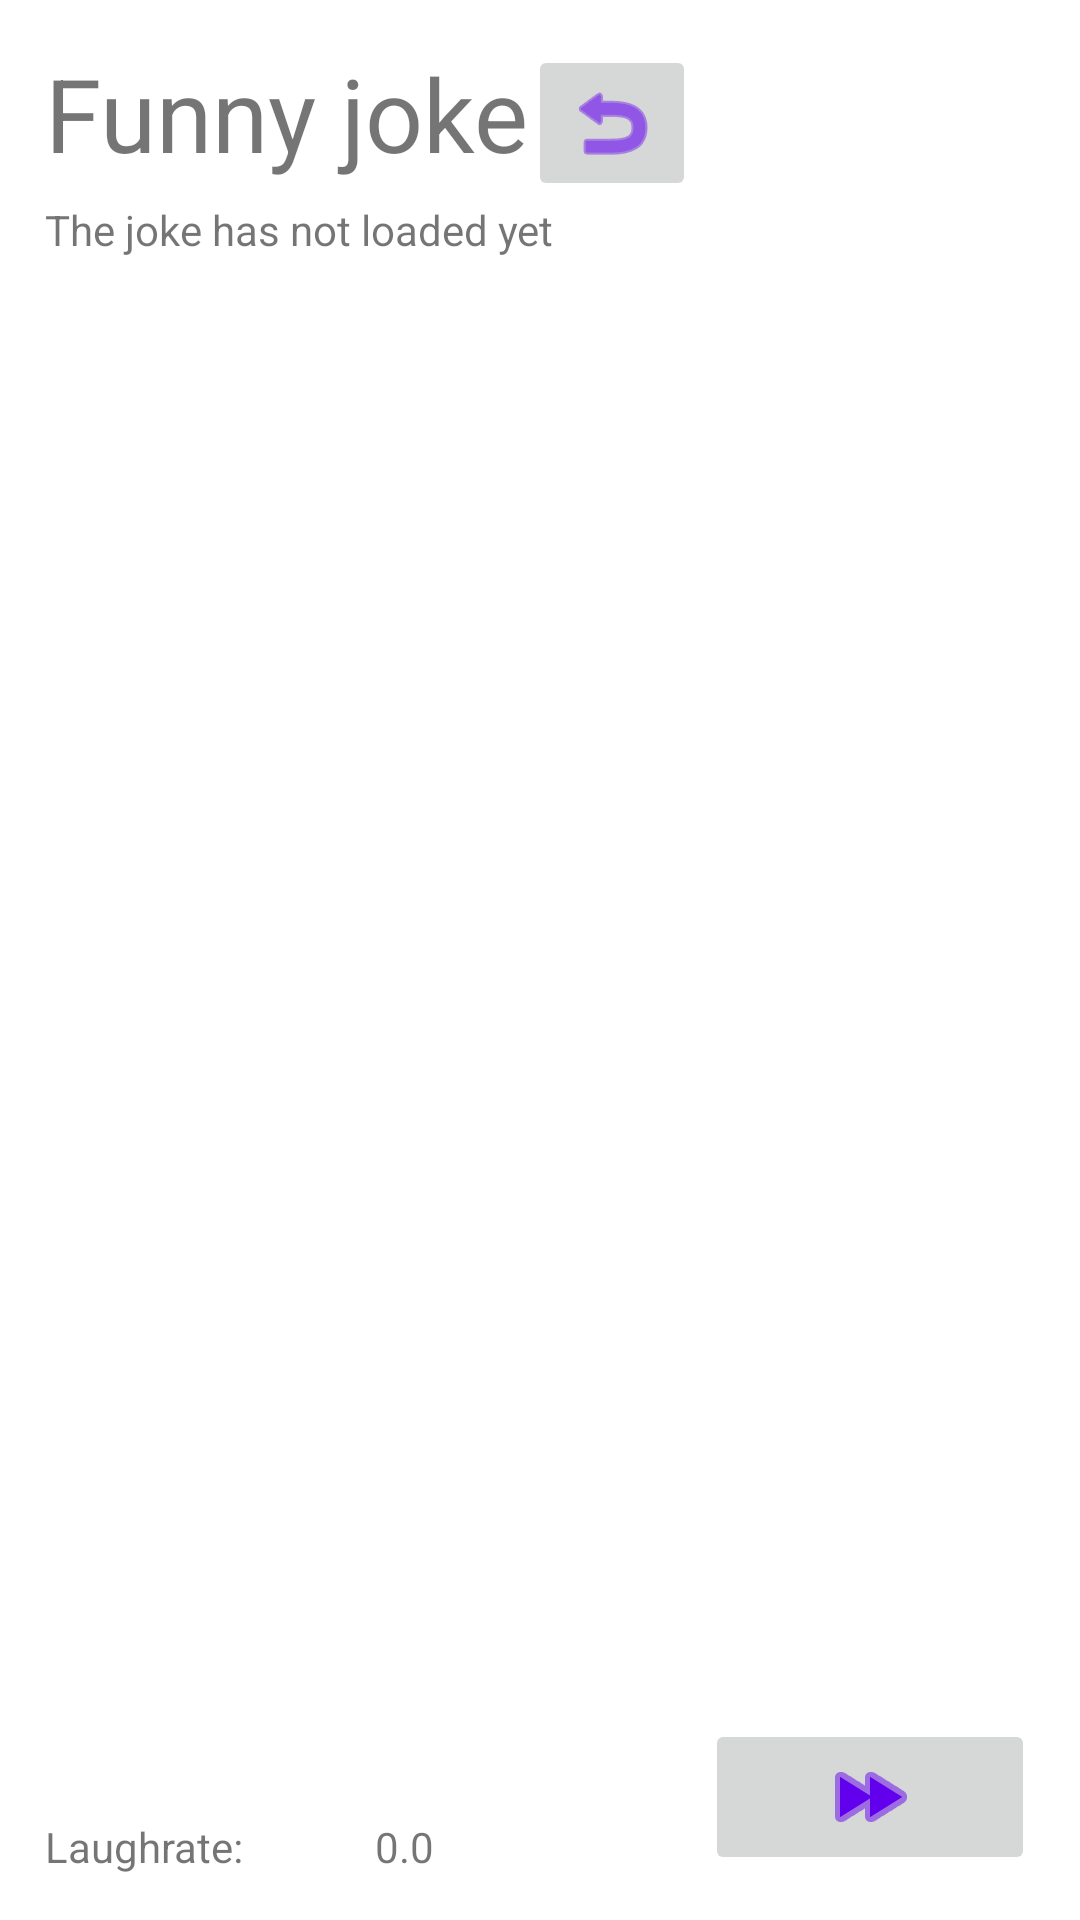

Android layout source for this screen:
<!-- AndroidManifest.xml: application theme Theme.Jokeulator -->
<!-- res/layout/activity_joke.xml -->
<?xml version="1.0" encoding="utf-8"?>
<androidx.constraintlayout.widget.ConstraintLayout xmlns:android="http://schemas.android.com/apk/res/android"
    xmlns:app="http://schemas.android.com/apk/res-auto"
    xmlns:tools="http://schemas.android.com/tools"
    android:layout_width="match_parent"
    android:layout_height="match_parent"
    tools:context=".view.JokeActivity">

    <LinearLayout
        android:layout_width="match_parent"
        android:layout_height="match_parent"
        android:orientation="vertical"
        android:padding="15dp"
        app:layout_constraintBottom_toBottomOf="parent"
        app:layout_constraintEnd_toEndOf="parent"
        app:layout_constraintStart_toStartOf="parent"
        app:layout_constraintTop_toTopOf="parent">

        <LinearLayout
            android:layout_width="wrap_content"
            android:layout_height="wrap_content"
            android:orientation="horizontal">

            <TextView
                android:id="@+id/joke_category"
                android:layout_width="wrap_content"
                android:layout_height="wrap_content"
                android:gravity="start"
                android:text="@string/default_joke_category"
                android:textSize="34sp" />

            <ImageButton
                android:id="@+id/change_joke_button"
                android:layout_width="0dp"
                android:layout_height="wrap_content"
                android:layout_weight="1"
                android:onClick="changeJokeCategory"
                android:src="@android:drawable/ic_menu_revert"
                android:contentDescription="@string/change_joke_button"
                app:tint="@color/purple_500" />
        </LinearLayout>

        <TextView
            android:id="@+id/joke_text"
            android:layout_width="match_parent"
            android:layout_height="wrap_content"
            android:text="@string/default_joke_text" />

        <LinearLayout
            android:layout_width="match_parent"
            android:layout_height="match_parent"
            android:gravity="bottom"
            android:orientation="horizontal">

            <TextView
                android:id="@+id/laugh_rate_title"
                android:layout_width="0dp"
                android:layout_height="wrap_content"
                android:layout_weight="1"
                android:text="@string/laughRate" />

            <TextView
                android:id="@+id/laugh_rate_value"
                android:layout_width="0dp"
                android:layout_height="wrap_content"
                android:layout_weight="1"
                android:text="@string/default_laughRate" />

            <ImageButton
                android:id="@+id/skip_joke_button"
                android:layout_width="0dp"
                android:layout_height="wrap_content"
                android:layout_weight="1"
                android:onClick="skipJoke"
                android:src="@android:drawable/ic_media_ff"
                android:contentDescription="@string/skip_joke_button"
                app:tint="@color/purple_500"/>
        </LinearLayout>

    </LinearLayout>
</androidx.constraintlayout.widget.ConstraintLayout>
<!-- resources referenced by this layout -->
<resources>
  <string name="change_joke_button">change joke</string>
  <string name="default_joke_category">Funny joke</string>
  <string name="default_joke_text">The joke has not loaded yet</string>
  <string name="default_laughRate">0.0 </string>
  <string name="laughRate">Laughrate: </string>
  <string name="skip_joke_button">skip joke</string>
  <style name="Theme.Jokeulator" parent="Theme.MaterialComponents.DayNight.DarkActionBar">
          
          <item name="colorPrimary">@color/purple_500</item>
          <item name="colorPrimaryVariant">@color/purple_700</item>
          <item name="colorOnPrimary">@color/white</item>
          
          <item name="colorSecondary">@color/teal_200</item>
          <item name="colorSecondaryVariant">@color/teal_700</item>
          <item name="colorOnSecondary">@color/black</item>
          
          <item name="android:statusBarColor" tools:targetApi="l">?attr/colorPrimaryVariant</item>
          
      </style>
  <!-- not gathered from this repository: default colours our renderer supplied (Android Studio template values) -->
  <color name="purple_500">#FF6200EE</color>
  <color name="purple_700">#FF3700B3</color>
  <color name="teal_200">#FF03DAC5</color>
  <color name="teal_700">#FF018786</color>
  <color name="black">#FF000000</color>
  <color name="white">#FFFFFFFF</color>
</resources>
